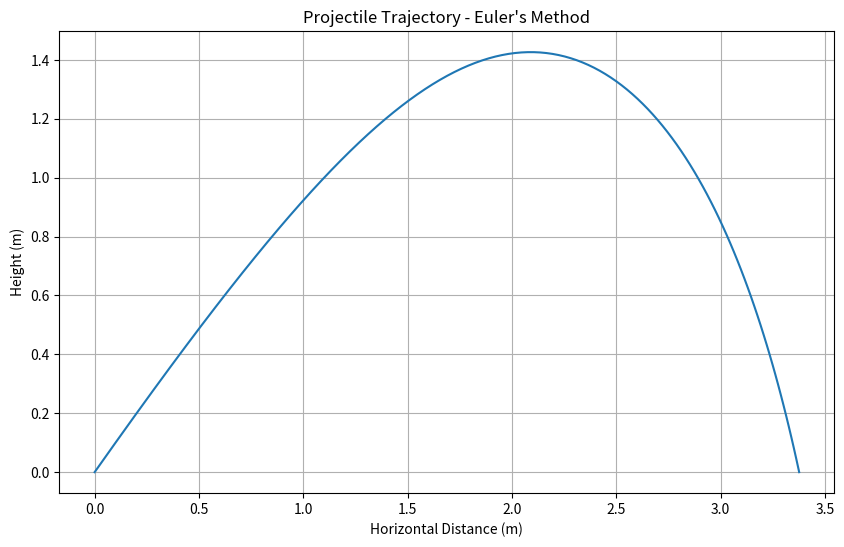
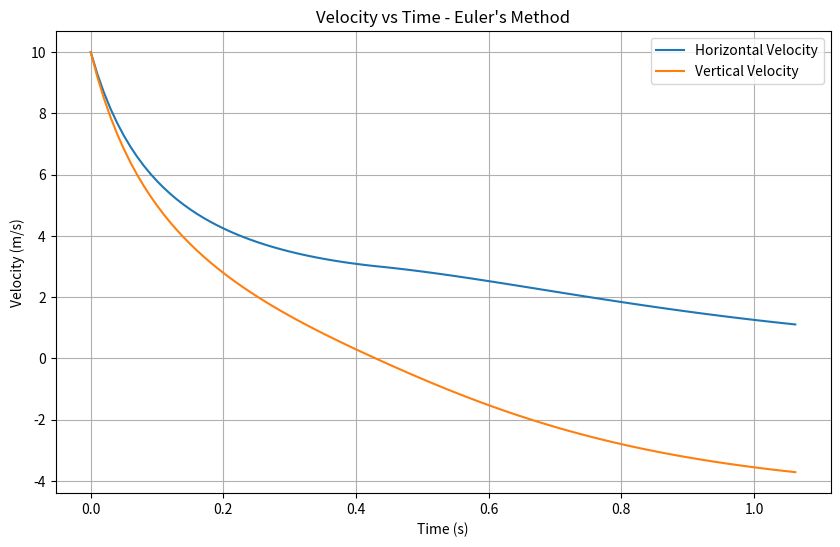

Generate these figures, in order, with matplotlib:
import math
import numpy as np
import pandas as pd
import matplotlib.pyplot as plt
from scipy.interpolate import CubicSpline
from scipy.integrate import quad

# Constants
rho = 1.225
g = 9.807


def calculate_drag_force(v_x, v_y, rho, A_front, A_bottom, Cdf, Cdb):
    # Calculates the speed vector magnitude
    v_mag = math.hypot(v_x, v_y)

    # Avoids division by zero if the object is no longer moving
    if v_mag == 0:
        return 0.0, 0.0

    # Calculates the direction cosines to scale the front and bottom areas
    cos = abs(v_x) / v_mag
    sin = abs(v_y) / v_mag

    # Calculates the effective drag area
    CdA = (Cdf * A_front * cos) + (Cdb * A_bottom * sin)

    # Calculates the magnitude of the total drag force
    F_drag = 0.5 * rho * CdA * (v_mag ** 2)

    # Projects the total drag force onto the x and y axis and reverses the direction
    F_drag_x = -F_drag * (v_x / v_mag)
    F_drag_y = -F_drag * (v_y / v_mag)

    return F_drag_x, F_drag_y


def generate_random_profile(length, num_points=6):
    """
    Generates a random aerodynamic profile of a given length
    """
    # Creates evenly spaced x coordinates from 0 to length
    x_coords = np.linspace(0, length, num_points)

    # Generates random y coordinates for the profile (thickness)
    y_coords = np.random.uniform(0.2, 2.5, num_points)

    # Makes the front and back of the profile to be at y=0
    y_coords[0] = 0
    y_coords[-1] = 0

    # Creates a continuous function through the points to represent the shape with smooth ends
    random_shape = CubicSpline(x_coords, y_coords, bc_type='clamped')

    return random_shape


def estimate_cd(profile, length, area):
    """
    Estimates the drag coefficient of a given profile based on its shape and area
    """
    # Take 200 evenly spaced points as samples along length and finds peak half-width
    x_values = np.linspace(0, length, 200)
    max_y = max(abs(profile(x_values)))
    max_thickness = 2 * max_y  # Profile is symmetric about the centerline

    # Gives minimum Cd if the profile is completely flat
    if max_thickness == 0:
        return 0.05

    # Computes bounding rectangle area enclosing full profile
    bound_area = length * max_thickness
    fullness = area / bound_area  # Measures the bluntness / boxiness of the shape
    thickness_ratio = max_thickness / length

    cd_est = 0.15 + (0.75 * fullness) + (0.2 * min(thickness_ratio, 1))
    return cd_est


# EULER SIMULATION FUNCTION
def trajectory_euler(p0=(0, 0), v0=(10, 10), mass=3, A_front=1.0, A_bottom=1.0,
                     Cdf=0.47, Cdb=0.47, h=0.01, stop_height=0, max_steps=100000, plot=True):
    # Validate inputs
    if h <= 0:
        raise ValueError("h must be positive")
    if mass <= 0:
        raise ValueError("Mass must be positive")

    # Initial state [x, y, vx, vy]
    state = np.array([*p0, *v0], dtype=float)
    positions = [state[:2].copy()]
    velocities = [state[2:].copy()]
    times = [0.0]

    # Derivative Function
    def deriv(state):
        x, y, vx, vy = state
        F_drag_x, F_drag_y = calculate_drag_force(vx, vy, rho, A_front, A_bottom, Cdf, Cdb)

        ax = F_drag_x / mass
        ay = -g + (F_drag_y / mass)

        return np.array([vx, vy, ax, ay])

    # EULER'S METHOD
    t = 0.0
    for i in range(max_steps):
        previous = state.copy()

        # Euler integration
        state = state + h * deriv(state)
        t_next = t + h

        # Ground collision
        if state[1] <= stop_height:
            denom = previous[1] - state[1]
            alpha = (
                (previous[1] - stop_height) / denom if denom != 0 else 0
            )

            hit_state = previous + alpha * (state - previous)
            hit_state[1] = stop_height

            positions.append(hit_state[:2].copy())
            velocities.append(hit_state[2:].copy())
            times.append(t + alpha * h)
            break

        positions.append(state[:2].copy())
        velocities.append(state[2:].copy())
        times.append(t_next)
        t = t_next
    else:
        raise RuntimeError("Maximum steps exceeded")

    # CONVERT RESULTS INTO TABLE
    p = np.array(positions)
    v = np.array(velocities)
    t = np.array(times)

    table = pd.DataFrame({
        "Time (s)": t,
        "X Position (m)": p[:, 0],
        "Y Position (m)": p[:, 1],
        "X Velocity (m/s)": v[:, 0],
        "Y Velocity (m/s)": v[:, 1]
    })

    # GRAPH RESULTS
    if plot:
        # Graph 1: Trajectory
        plt.figure(figsize=(10, 6))
        plt.plot(p[:, 0], p[:, 1])
        plt.title("Projectile Trajectory - Euler's Method")
        plt.xlabel("Horizontal Distance (m)")
        plt.ylabel("Height (m)")
        plt.grid()
        plt.show()

        # Graph 2: Velocity
        plt.figure(figsize=(10, 6))
        plt.plot(t, v[:, 0], label="Horizontal Velocity")
        plt.plot(t, v[:, 1], label="Vertical Velocity")
        plt.title("Velocity vs Time - Euler's Method")
        plt.xlabel("Time (s)")
        plt.ylabel("Velocity (m/s)")
        plt.legend()
        plt.grid()
        plt.show()

    # RETURN RESULTS TABLE
    return table


# Generate Random Profile & Aerodynamic Parameters
length = np.random.uniform(0.5, 3.0)
front_profile = generate_random_profile(length)
bottom_profile = generate_random_profile(length)

A_front = 2 * quad(front_profile, 0, length)[0]
A_bottom = 2 * quad(bottom_profile, 0, length)[0]

Cdf = estimate_cd(front_profile, length, A_front)
Cdb = estimate_cd(bottom_profile, length, A_bottom)

# RUN EULER SIMULATION
euler_trajectory = trajectory_euler(
    p0=(0, 0),
    v0=(10, 10),
    mass=3,
    A_front=A_front,
    A_bottom=A_bottom,
    Cdf=Cdf,
    Cdb=Cdb,
    h=0.01
)
print(euler_trajectory)
